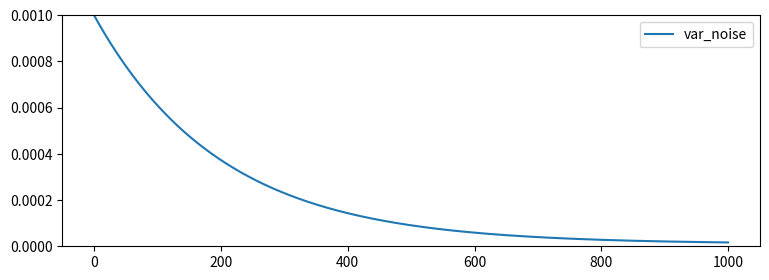
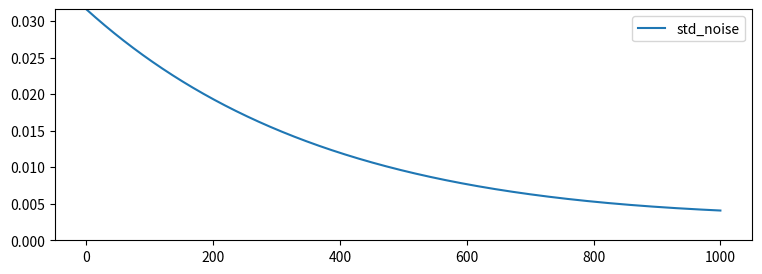
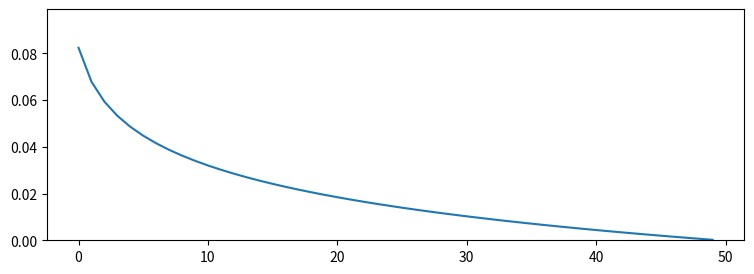
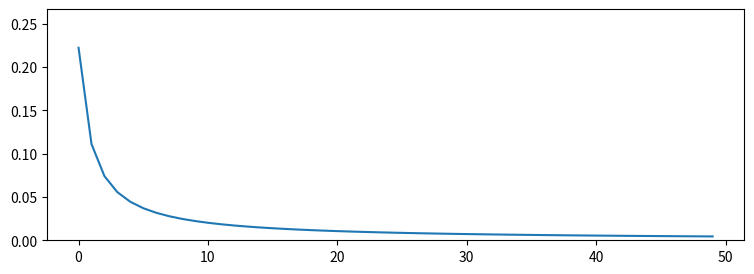

Write the Python code that produced these figures, in order.
#%%
import numpy as np
import matplotlib.pyplot as plt

#%%
def plot(
        noise_init=1e-3,
        noise_end=1e-5,
        noise_decay_coeff=0.95,
        test_num=1000
):

    noise = noise_init
    result = [noise]
    for i in range(test_num):
        noise = noise_decay_coeff*noise + (1-noise_decay_coeff)*noise_end
        result.append(noise)

    plt.figure(dpi=300, figsize=(9, 3))
    ax=plt.axes()
    plt.plot(result, label="var_noise")
    ax.set_ylim(0, noise_init)
    plt.legend()
    plt.show()

    plt.figure(dpi=300, figsize=(9, 3))
    ax=plt.axes()
    result2= np.sqrt(result)
    plt.plot(result2, label="std_noise")
    ax.set_ylim(0, result2[0])
    plt.legend()
    plt.show()

# %%
plot(
    noise_init=1e-3,
    noise_end=1e-5,
    noise_decay_coeff=0.995,
    test_num=1000
)

# %%
def es_weights(pop_size=10):
    _ws = np.log(pop_size+0.5)-np.log(np.arange(1, pop_size+1))
    ws = _ws/_ws.sum()
    print(ws)

    plt.figure(dpi=300, figsize=(9, 3))
    ax=plt.axes()
    plt.plot(ws)
    ax.set_ylim(0, ws[0]*1.2)
    plt.show()
#%%
es_weights(pop_size=50)
# %%
def cem_weights(num_elites=10):
    _ws = np.log(1+num_elites)/np.arange(1, num_elites+1)
    ws = _ws/_ws.sum()
    print(ws)

    plt.figure(dpi=300, figsize=(9, 3))
    ax=plt.axes()
    plt.plot(ws)
    ax.set_ylim(0, ws[0]*1.2)
    plt.show()

# %%
cem_weights(50)
# CEM的weights下降更快一些, 但仍保留了long tail的权重, 使其不为0
# 因此可能更适合elites?
# %%
